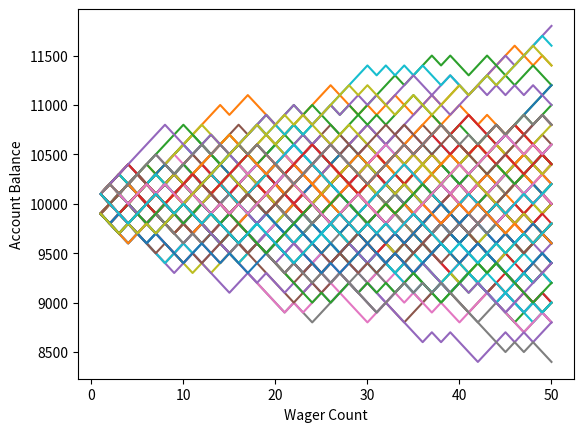

Python code for this plot:
###########################################################
# Sandbox for experimenting with monte carlo simulations
###########################################################
#
# Load libraries

import random
import matplotlib
import matplotlib.pyplot as plt
import numpy

# Learn basics of monte carlo simulations, starting with gambling with dice
# https://pythonprogramming.net/monte-carlo-simulator-python/

# # Create dice
#
# def rollDice():
#     roll = random.randint(1,100)
#     return roll
#
# # Roll dice 100 times and print all rolls
#
# x = 0
# while x < 100:
#     result =rollDice()
#     print(result)
#     x = x+1

# Change to simple win-loss

def rollDice():
    roll = random.randint(1,100)

    if roll == 100:
        #print(roll, 'roll was 100, loss')
        return False
    elif roll <= 50:
        #print(roll, 'roll was <50, loss')
        return False
    elif 100 > roll > 50:
        #print(roll,'roll was 51-99, win')
        return True

# Create a simple bettor, betting the same amount each time

def simple_bettor(funds, initial_wager, wager_count):
    value = funds
    wager = initial_wager

    # make wager number the x variable

    xWager = []

    # make value (funds balance) the Y variable

    yValue = []


    currentWager = 1 # start at 1 and not 0 for first wager

    while currentWager <= wager_count:
        if rollDice():
            value = value + wager
            # append current wager count and new value (funds balance) if bet is successful
            xWager.append(currentWager)
            yValue.append(value)

        else:
            value = value-wager
            # append current wager count and new value (funds blance) if bet is unsuccessful
            xWager.append(currentWager)
            yValue.append(value)

        currentWager = currentWager + 1

# Exit out if funds ever fall to zero

    # if value <= 0:
    #     value = 'Broke!'
    #     print('Funds:', value)

# If bettor survives all rounds, print fund balance

    # print('Funds:', value)

    plt.plot(xWager,yValue)

# Now run lots of wagers

x = 0
while x < 100:
    simple_bettor(10000,100,50)
    x += 1

plt.ylabel('Account Balance')
plt.xlabel('Wager Count')
plt.show()